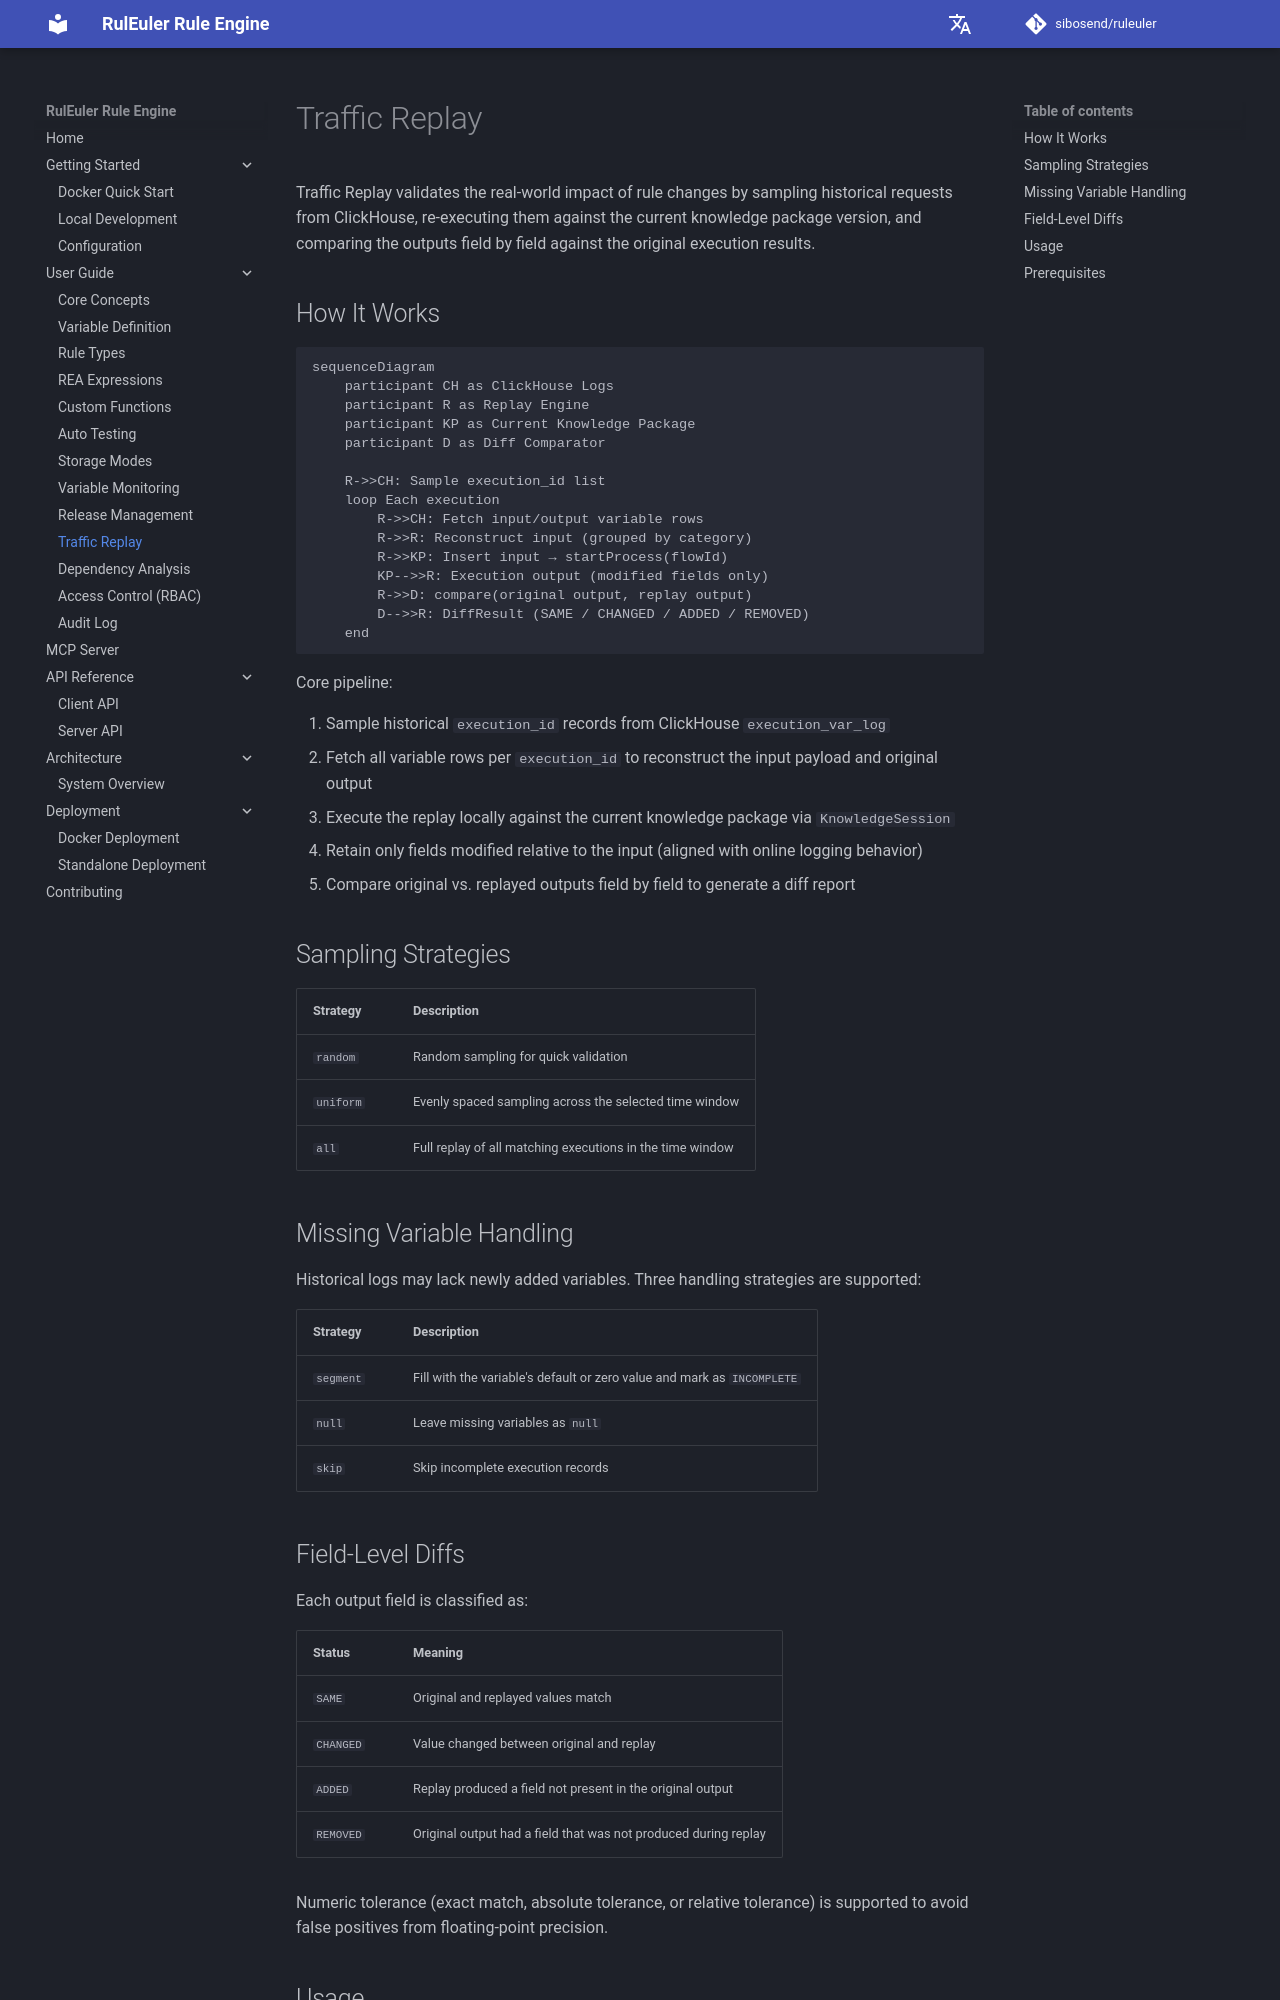

repository: sibosend/ruleuler · page: en/guide/traffic-replay/index.html · generator: mkdocs

# Traffic Replay

Traffic Replay validates the real-world impact of rule changes by sampling historical requests from ClickHouse, re-executing them against the current knowledge package version, and comparing the outputs field by field against the original execution results.

## How It Works

```mermaid
sequenceDiagram
    participant CH as ClickHouse Logs
    participant R as Replay Engine
    participant KP as Current Knowledge Package
    participant D as Diff Comparator

    R->>CH: Sample execution_id list
    loop Each execution
        R->>CH: Fetch input/output variable rows
        R->>R: Reconstruct input (grouped by category)
        R->>KP: Insert input → startProcess(flowId)
        KP-->>R: Execution output (modified fields only)
        R->>D: compare(original output, replay output)
        D-->>R: DiffResult (SAME / CHANGED / ADDED / REMOVED)
    end
```

Core pipeline:

1. Sample historical `execution_id` records from ClickHouse `execution_var_log`
2. Fetch all variable rows per `execution_id` to reconstruct the input payload and original output
3. Execute the replay locally against the current knowledge package via `KnowledgeSession`
4. Retain only fields modified relative to the input (aligned with online logging behavior)
5. Compare original vs. replayed outputs field by field to generate a diff report

## Sampling Strategies

| Strategy | Description |
|----------|-------------|
| `random` | Random sampling for quick validation |
| `uniform` | Evenly spaced sampling across the selected time window |
| `all` | Full replay of all matching executions in the time window |

## Missing Variable Handling

Historical logs may lack newly added variables. Three handling strategies are supported:

| Strategy | Description |
|----------|-------------|
| `segment` | Fill with the variable's default or zero value and mark as `INCOMPLETE` |
| `null` | Leave missing variables as `null` |
| `skip` | Skip incomplete execution records |

## Field-Level Diffs

Each output field is classified as:

| Status | Meaning |
|--------|---------|
| `SAME` | Original and replayed values match |
| `CHANGED` | Value changed between original and replay |
| `ADDED` | Replay produced a field not present in the original output |
| `REMOVED` | Original output had a field that was not produced during replay |

Numeric tolerance (exact match, absolute tolerance, or relative tolerance) is supported to avoid false positives from floating-point precision.
